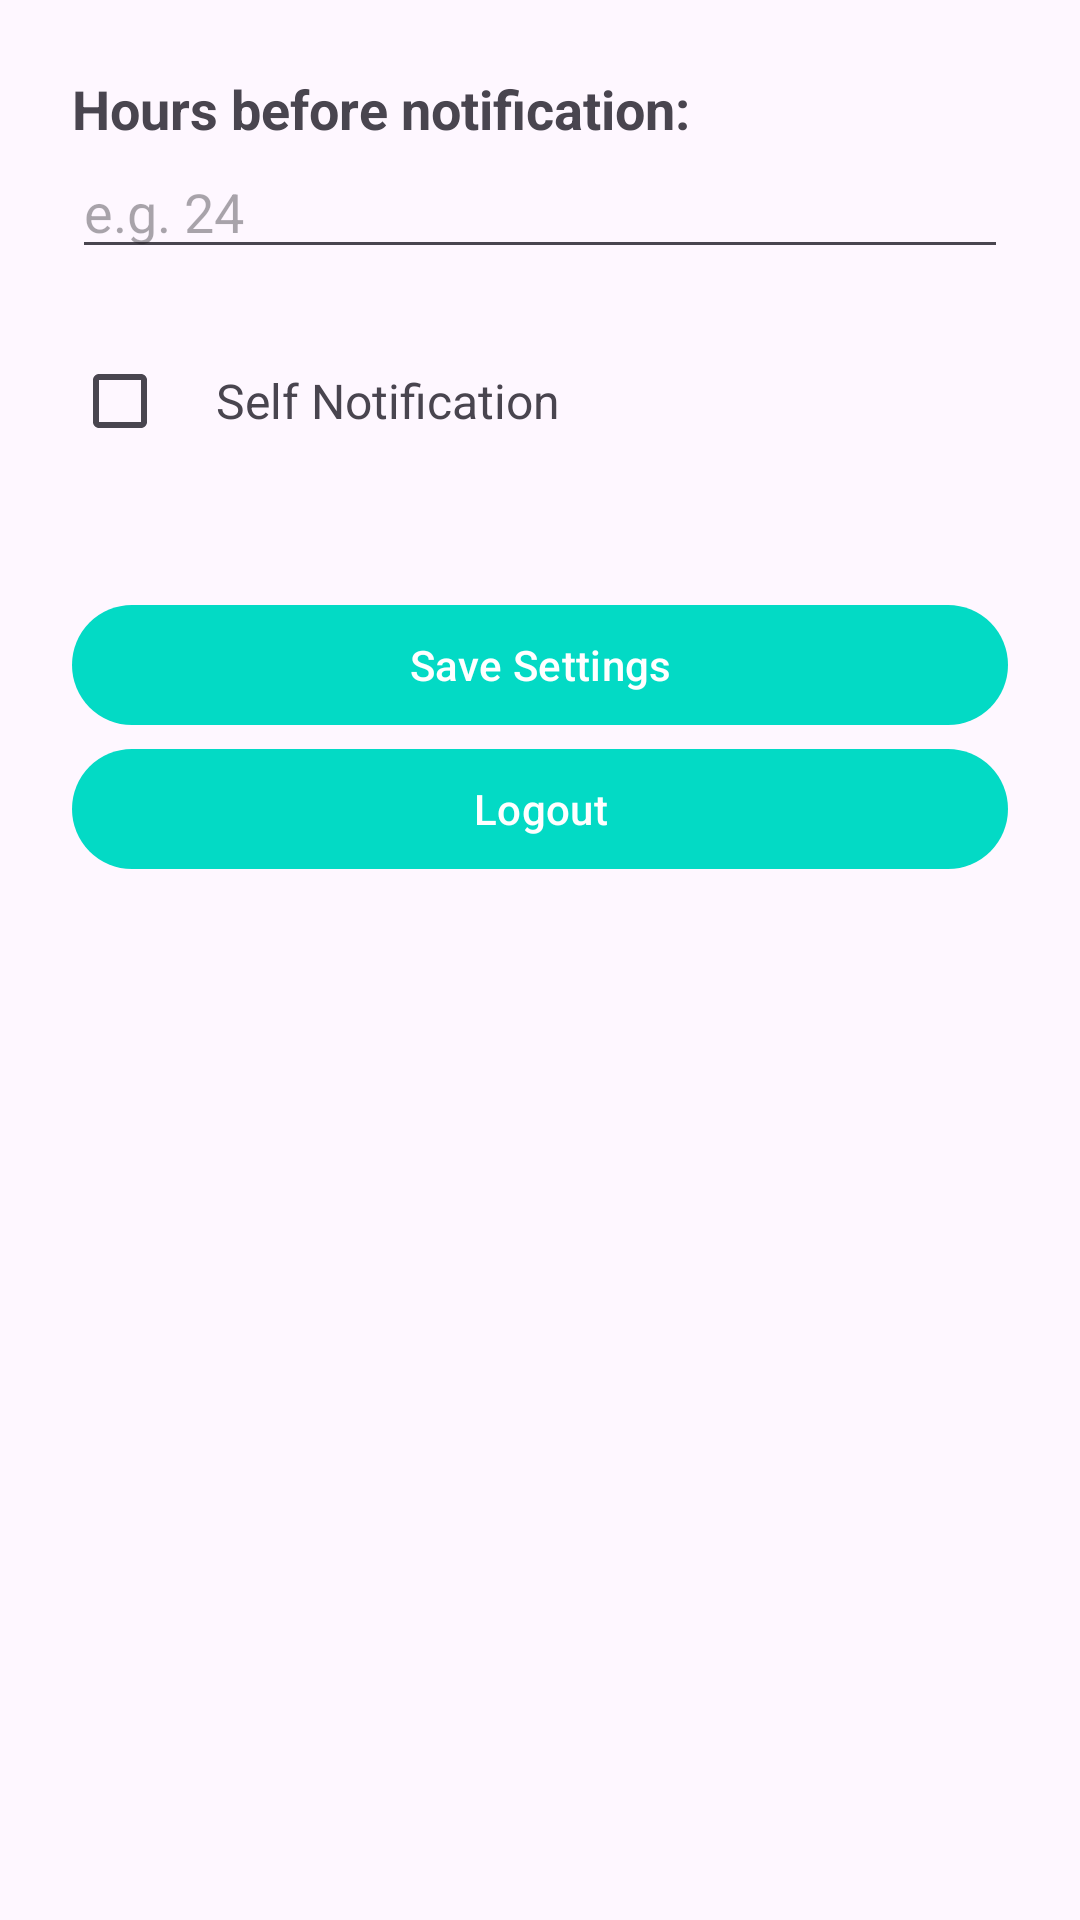

The Android layout XML behind this screen, and the referenced resources:
<!-- AndroidManifest.xml: application theme Theme.SmartReminder -->
<!-- res/layout/activity_settings.xml -->
<?xml version="1.0" encoding="utf-8"?>
<LinearLayout xmlns:android="http://schemas.android.com/apk/res/android"
    android:id="@+id/settingsLayout"
    android:layout_width="match_parent"
    android:layout_height="match_parent"
    android:padding="24dp"
    android:orientation="vertical">

    <com.google.android.material.textview.MaterialTextView
        android:id="@+id/tvNotificationLead"
        android:layout_width="match_parent"
        android:layout_height="wrap_content"
        android:text="@string/hours_before_notification"
        android:textSize="18sp"
        android:textStyle="bold" />

    <com.google.android.material.textfield.TextInputEditText
        android:id="@+id/etHoursBefore"
        android:layout_width="match_parent"
        android:layout_height="wrap_content"
        android:hint="@string/e_g_24"
        android:inputType="number"
        android:layout_marginBottom="20dp"/>

    <androidx.appcompat.widget.LinearLayoutCompat
        android:layout_width="match_parent"
        android:layout_height="wrap_content"
        android:orientation="horizontal"
        android:gravity="center_vertical"
        android:layout_marginBottom="20dp">

        <androidx.appcompat.widget.AppCompatCheckBox
            android:id="@+id/selfNotification"
            android:layout_width="wrap_content"
            android:layout_height="wrap_content"/>

        <com.google.android.material.textview.MaterialTextView
            android:layout_width="wrap_content"
            android:layout_height="wrap_content"
            android:text="@string/self_notification"
            android:textSize="16sp" />
    </androidx.appcompat.widget.LinearLayoutCompat>

    <ListView
        android:id="@+id/calendarListView"
        android:layout_width="match_parent"
        android:layout_height="wrap_content"
        android:choiceMode="multipleChoice"
        android:divider="@android:color/darker_gray"
        android:dividerHeight="1dp"
        android:layout_marginBottom="20dp"/>

    <com.google.android.material.button.MaterialButton
        android:id="@+id/btnSaveSettings"
        android:layout_width="match_parent"
        android:layout_height="wrap_content"
        android:text="@string/save_settings"
        android:textColor="@color/white" />

    <com.google.android.material.button.MaterialButton
        android:id="@+id/btnLogout"
        android:layout_width="match_parent"
        android:layout_height="wrap_content"
        android:text="@string/logout"
        android:textColor="@color/white" />
</LinearLayout>
<!-- resources referenced by this layout -->
<resources>
  <color name="white">#FFFFFF</color>
  <string name="e_g_24">e.g. 24</string>
  <string name="hours_before_notification">Hours before notification:</string>
  <string name="logout">Logout</string>
  <string name="save_settings">Save Settings</string>
  <string name="self_notification">Self Notification</string>
  <style name="Theme.SmartReminder" parent="Base.Theme.SmartReminder" />
  <style name="Base.Theme.SmartReminder" parent="Theme.Material3.DayNight.NoActionBar">
          <item name="colorPrimary">@color/primary</item>
          <item name="colorSecondary">@color/secondary</item>
          <item name="android:buttonTint">@drawable/checkbox_color_selector</item>
      </style>
  <color name="primary">#03DAC5</color>
  <color name="secondary">#6200EE</color>
  <!-- drawable checkbox_color_selector (drawable) -->
  <?xml version="1.0" encoding="utf-8"?>
  <selector xmlns:android="http://schemas.android.com/apk/res/android">
      <item android:color="@color/primary" android:state_checked="true"/>
      <item android:color="@color/gray_dark"/>
  </selector>
  <color name="gray_dark">#666666</color>
</resources>
